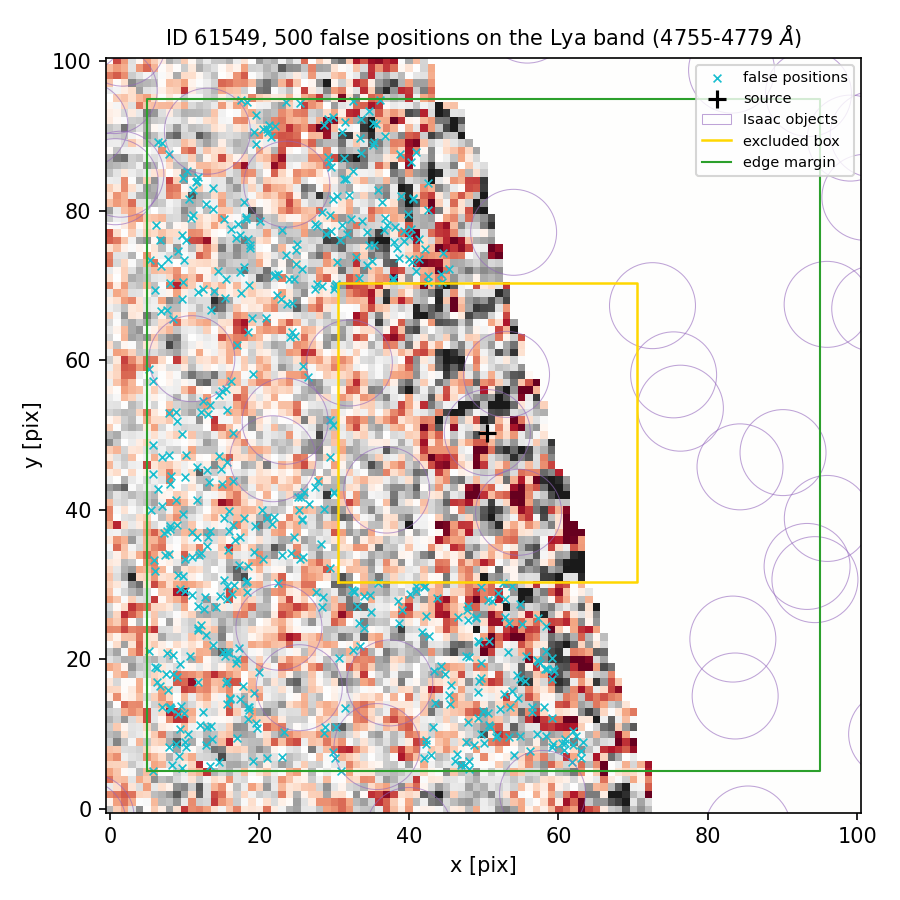

The table this chart was drawn from, first rows:
index, ra, dec, x_pix, y_pix, nearest_isaac_arcsec
0, 150.1, 2.379, 38.1, 77.77, 3.111
1, 150.1, 2.376, 17, 20.04, 1.409
2, 150.1, 2.379, 28.36, 70, 2.198
3, 150.1, 2.377, 7.001, 40.49, 3.222
4, 150.1, 2.38, 34.61, 93.35, 2.938
5, 150.1, 2.378, 5.231, 58.87, 1.178
6, 150.1, 2.377, 29.95, 42.24, 1.418
7, 150.1, 2.38, 29.47, 79.49, 1.418
8, 150.1, 2.38, 28.41, 79.82, 1.209
9, 150.1, 2.379, 18.8, 75.42, 1.895
10, 150.1, 2.379, 40, 76.58, 2.803
11, 150.1, 2.377, 50.61, 28, 2.471
12, 150.1, 2.38, 17.49, 94.86, 1.225
13, 150.1, 2.377, 38.59, 27.76, 2.195
14, 150.1, 2.38, 10.85, 79.07, 2.207
15, 150.1, 2.376, 8.076, 13.44, 3.497
16, 150.1, 2.378, 27.84, 43.9, 1.342
17, 150.1, 2.377, 40.95, 29.8, 2.684
18, 150.1, 2.379, 27.64, 78, 1.367
19, 150.1, 2.377, 8.911, 41.36, 2.803
20, 150.1, 2.377, 52.86, 25.65, 2.828
21, 150.1, 2.377, 15.64, 29.87, 1.785
22, 150.1, 2.376, 12.89, 23.28, 1.955
23, 150.1, 2.379, 44.25, 71.48, 2.254
24, 150.1, 2.377, 8.054, 37.85, 3.286
25, 150.1, 2.376, 15.12, 20.92, 1.644
26, 150.1, 2.376, 9.418, 19.32, 2.822
27, 150.1, 2.378, 16.5, 43.91, 1.213
28, 150.1, 2.379, 6.046, 69.43, 2.088
29, 150.1, 2.376, 54.43, 17.92, 3.247
30, 150.1, 2.379, 37.92, 70.75, 2.516
31, 150.1, 2.38, 15.33, 78.91, 1.908
32, 150.1, 2.378, 13.06, 45.36, 1.775
33, 150.1, 2.38, 18.21, 78.96, 1.426
34, 150.1, 2.376, 59.41, 18.38, 3.28
35, 150.1, 2.38, 40.34, 86.58, 3.324
36, 150.1, 2.379, 30.07, 70.0, 2.109
37, 150.1, 2.376, 51.74, 9.927, 1.995
38, 150.1, 2.379, 6.227, 78.06, 1.603
39, 150.1, 2.377, 7.396, 33.89, 3.598
40, 150.1, 2.379, 40.48, 73.12, 2.821
41, 150.1, 2.379, 13.99, 69.31, 1.917
42, 150.1, 2.38, 35.84, 82.75, 2.441
43, 150.1, 2.38, 29.19, 87.18, 1.322
44, 150.1, 2.379, 37.06, 78.04, 2.898
45, 150.1, 2.378, 16.14, 57.26, 1.193
46, 150.1, 2.379, 17.36, 76.78, 1.851
47, 150.1, 2.379, 39.37, 77.32, 2.928
48, 150.1, 2.38, 18.2, 79.16, 1.402
49, 150.1, 2.376, 53.84, 15.74, 2.853
50, 150.1, 2.379, 34.64, 75.48, 2.726
51, 150.1, 2.376, 58.38, 21.13, 3.782
52, 150.1, 2.377, 16.35, 28.76, 1.539
53, 150.1, 2.378, 13.28, 43.67, 1.819
54, 150.1, 2.378, 14.58, 47.17, 1.447
55, 150.1, 2.377, 13.15, 36.38, 2.715
56, 150.1, 2.376, 8.512, 18.03, 3.087
57, 150.1, 2.38, 42.56, 83.68, 2.638
58, 150.1, 2.376, 10.14, 8.298, 3.152
59, 150.1, 2.38, 13.74, 80.21, 2.091
... 440 more rows
